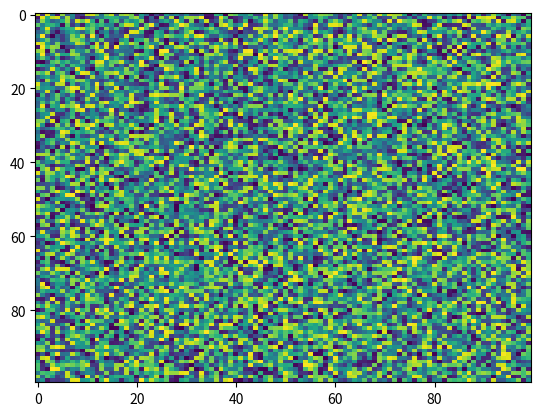

The script that saved this image:
import matplotlib.pyplot as plt
import numpy as np
X = np.random.rand(100, 100)
plt.imshow(X, 'viridis', None, vmax=None, interpolation='nearest', resample=None, aspect='auto', vmin=None, alpha=None, interpolation_stage=None)
